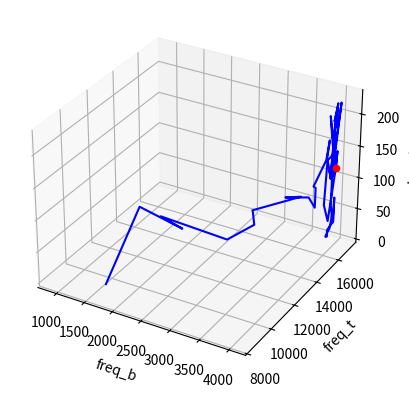

This figure's Python source:
import random
import math
from matplotlib import pyplot as plt 

class ParamsOptimizer():

    x1 = 0
    x2 = 0
    x3 = 0
    class_list = ["music", "speach", "silence"]
    class_params = {el: {"freq_b": [1750,], "freq_t": [8500,], "dur": [20,], "reward": 0, "freq_b_grad": 0, "freq_t_grad": 0, "dur_grad": 0, "freq_b_step": 10000, "freq_t_step": 10000, "dur_step": 10000, "param_n": 0} for el in class_list} 
    rate = 10000
    0
    target = 1 # min -1 / max 1

    @staticmethod
    def __limit_value(value, min_value = 0, max_value = 20000):
        if value > max_value:
            return max_value
        elif value < min_value:
            return min_value
        return value


    def make_step(self, sound_type, new_reward):
        params = self.class_params[sound_type]

        if not params["reward"]:
            params["reward"] = new_reward
            params["freq_b"].append(self.__limit_value(params["freq_b"][-1] + params["freq_b_step"], max_value=params["freq_t"][-1]+1))
            return
            
        if params["param_n"] % 3 == 0:
            params["freq_b_grad"] = self.target*(new_reward - params["reward"])
            params["freq_b"].pop()
            params["freq_t"].append(self.__limit_value(params["freq_t"][-1] + params["freq_t_step"], min_value=params["freq_b"][-1]+1, max_value=20000))
        elif params["param_n"] % 3 == 1:
            params["freq_t_grad"] = self.target*(new_reward - params["reward"])
            params["freq_t"].pop()
            params["dur"].append(self.__limit_value(params["dur"][-1] + params["dur_step"], min_value=10, max_value=975))
        elif params["param_n"] % 3 == 2:
            params["dur_grad"] = self.target*(new_reward - params["reward"])
            params["dur"].pop()

            print("/________________________________________________________________/")
            print("Step values: ", params["freq_b_step"], params["freq_t_step"], params["dur_step"])
            print("Grad: ", params["freq_b_grad"], params["freq_t_grad"], params["dur_grad"])
            print("Target: ", self.x1, self.x2, self.x3)

            print("Old params: ", params["freq_b"][-1], params["freq_t"][-1], params["dur"][-1])
            print("reward: ", params["reward"])
            params["freq_b"].append(self.__limit_value(params["freq_b"][-1] + self.rate*params["freq_b_grad"], max_value=params["freq_t"][-1]+1))
            params["freq_t"].append(self.__limit_value(params["freq_t"][-1] + self.rate*params["freq_t_grad"], min_value=params["freq_b"][-1]+1, max_value=20000))
            params["dur"].append(self.__limit_value(params["dur"][-1] + self.rate*params["dur_grad"], min_value=10, max_value=975))


            print("New params: ", params["freq_b"][-1], params["freq_t"][-1], params["dur"][-1])
            
            if params["freq_b_grad"] < 0:
                params["freq_b_step"] /= 2
            if params["freq_t_grad"] < 0:
                params["freq_t_step"] /= 2
            if params["dur_grad"] < 0:
                params["dur_step"] /= 2


            params["reward"] = 0

        params["param_n"] = params["param_n"] + 1

    def analyze(self, sound_type, reward=None):
        params = self.class_params[sound_type]
        reward = reward or -math.sqrt((params["freq_b"][-1]-self.x1)**2+(params["freq_t"][-1]-self.x2)**2+(params["dur"][-1]-self.x3)**2) / 28302 * 3 + random.random()*0.01
        print(reward)
        self.make_step(sound_type, reward)
        return reward
  

  

  

if __name__ == "__main__":
    
    optimizer = ParamsOptimizer()
    optimizer.x1 = 4000
    optimizer.x2 = 17000
    optimizer.x3 = 120

    for i in range(212):
        optimizer.analyze("music")
        if i % 28 == 3 and i // 84 >= 1:
            optimizer.class_params["music"]["freq_b_step"] = 100
            optimizer.class_params["music"]["freq_t_step"] = 100
            optimizer.class_params["music"]["dur_step"] = 100

        def draw(x1_hist, x2_hist, x3_hist, x1, x2, x3):
            fig = plt.figure()
            ax = fig.add_subplot(111, projection='3d')
            ax.plot3D(x1_hist, x2_hist, x3_hist, 'b')
            ax.set_xlabel('freq_b')
            ax.set_ylabel('freq_t')
            ax.set_zlabel('duration')
            
            ax.scatter(x1, x2, x3, c='red')
            return plt.show()

    draw(optimizer.class_params["music"]["freq_b"][:64], optimizer.class_params["music"]["freq_t"][:64], optimizer.class_params["music"]["dur"][:64], optimizer.x1, optimizer.x2, optimizer.x3)